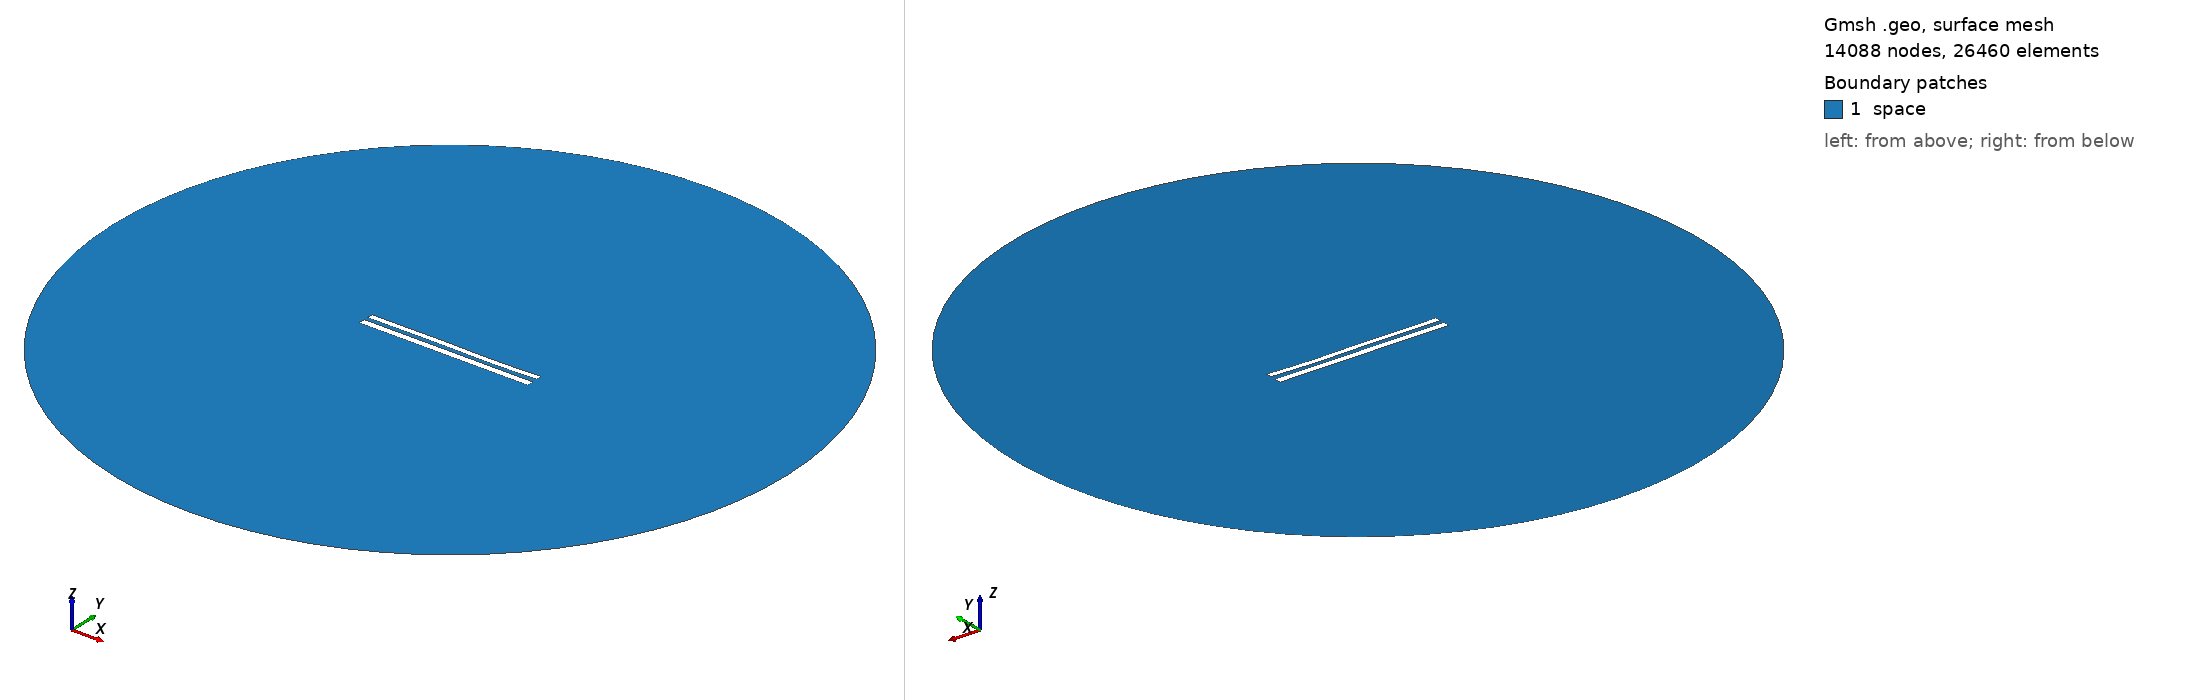

Gmsh geometry script, surface-meshed: 14088 nodes, 26460 surface elements. Boundary patches (legend numbers): 1 space. Left view from above one corner, right view from below the opposite corner. Legend entries are the model's physical surfaces. The drawing asked Gmsh for element sizes between 1% and 20% of the model's largest extent; the script's own settings can give other sizes.

=== 9172.geo (drawn) ===
//---------------------------------------
// Geometry kernel
//---------------------------------------

SetFactory("OpenCASCADE");



//---------------------------------------
// Parameters of the geometry
//---------------------------------------

// Overetch of the upper plate
overetch = 0.25;

// Distance between the plates
distance = 2.5;

// Discretization over the x axis (for the deformation)
nx = 50; 

// Length of the plate
L = 100 - overetch; 

// Number of modes
n = 4; 

// 1st mode coefficient
coeff(1) = 0.07499999999999998;
beta(1) = 0.596864 * 3.1415926535 / L;

// 2nd mode coefficient
coeff(2) = -0.075;
beta(2) = 1.49418 * 3.1415926535 / L;

// 3rd mode coefficient
coeff(3) = 0.15;
beta(3) = 2.50025 * 3.1415926535 / L;

// 4th mode coefficient
coeff(4) = -0.075;
beta(4) = 3.49999 * 3.1415926535 / L;



//---------------------------------------
// Upper plate (deformed rectangle)
//---------------------------------------

// Coordiantes of the upper plate
xmin = -50;
xmax = 50 - overetch;

// Height of the upper plate
yheight = 4 - 2 * overetch;

// Indexes of the points
UpperID[] = {};
LowerID[] = {};
LeftID[] = {};
RightID[] = {};

// Point index
p = 1;

// Horizontal edges
For i In {1:nx}
    x = xmin + (i-1)*(xmax - xmin)/(nx-1);

    y_bottom = distance / 2 + overetch;
    For j In {1:n}
        C = (Cosh(beta(j)*L) + Cos(beta(j)*L)) / (Sinh(beta(j)*L) + Sin(beta(j)*L));
        y_bottom  = y_bottom + coeff(j) * (Cosh(beta(j)*(x+50)) - Cos(beta(j)*(x+50)) - C * (Sinh(beta(j)*(x+50)) - Sin(beta(j)*(x+50))));
    EndFor

    y_top = y_bottom + yheight;

    Point(p) = {x, y_top, 0, 1.0};
    UpperID[i] = p;
    p = p + 1;

    Point(p) = {x, y_bottom, 0, 1.0};
    LowerID[i] = p;
    p = p + 1;
EndFor

// Create point lists
UpperPts[] = {}; LowerPts[] = {};
For i In {1:nx}
  UpperPts[] += {UpperID[i]};
  LowerPts[] += {LowerID[i]};
EndFor

// Build splines
Spline(1) = {UpperPts[]};
Spline(2) = {LowerPts[]};
Line(3) = {LowerPts[nx-1], UpperPts[nx-1]};
Line(4) = {LowerPts[0], UpperPts[0]};

// Build the plane surface
Curve Loop(1) = {2, 3, -1, -4};
Plane Surface(1) = {1};



//---------------------------------------
// Lower plate (rectangle)
//---------------------------------------

// Vertices
Point(1001) = {-50, -1, 0, 1.0};
Point(1002) = { 50, -1, 0, 1.0};
Point(1003) = { 50,  -5, 0, 1.0};
Point(1004) = {-50,  -5, 0, 1.0};

// Edges
Line(5) = {1001, 1002};
Line(6) = {1002, 1003};
Line(7) = {1003, 1004};
Line(8) = {1004, 1001};

// Plane surface
Line Loop(2) = {5, 6, 7, 8};
Plane Surface(2) = {2}; 



//---------------------------------------
// Outer (fictious) boundary
//---------------------------------------

// Points
Point(1005) = {0, 0, 0};       // Center
Point(1006) = {200, 0, 0};     // Start point
Point(1007) = {0, 200, 0};     // 90 degrees
Point(1008) = {-200, 0, 0};    // 180 degrees
Point(1009) = {0, -200, 0};    // 270 degrees

// Circle arcs (each needs start, center, end)
Circle(9) = {1006, 1005, 1007};
Circle(10) = {1007, 1005, 1008};
Circle(11) = {1008, 1005, 1009};
Circle(12) = {1009, 1005, 1006};

// Plane surface for the entire domain
Curve Loop(3) = {9, 10, 11, 12};
Surface(3) = {3};

// Subtract the plates from the whole domain to obtain the actual domain where we want to solve the equations
BooleanDifference{ Surface{3}; Delete; }{ Surface{1}; Surface{2}; Delete; }




//---------------------------------------
// Transfinite Lines/Curves
//---------------------------------------

// Set the number of points on the boundaries
r = 7;

// Plates
Transfinite Curve {1, 2} = 50*r Using Progression 1;
Transfinite Curve {3, 4} = 2*r Using Progression 1;
Transfinite Line {5, 7} = 50*r Using Progression 1;
Transfinite Line {6, 8} = 2*r Using Progression 1;

// Outer boundary
Transfinite Line {9, 10, 11, 12} = 20 Using Progression 1;



//---------------------------------------
// Physical groups
//---------------------------------------                

// Physical curves (boundaries)
Physical Line("force_segment", 10) = {2};
Physical Line("upper_plate", 11) = {1, 3, 4};
Physical Line("lower_plate", 12) = {5, 6, 7, 8};
Physical Line("boundary", 20) = {9, 10, 11, 12};

// Physical Surfaces
Physical Surface("space", 30) = {3};



//---------------------------------------
// 6. Generate the Mesh
//---------------------------------------

// 2D mesh generation
Mesh 2;
